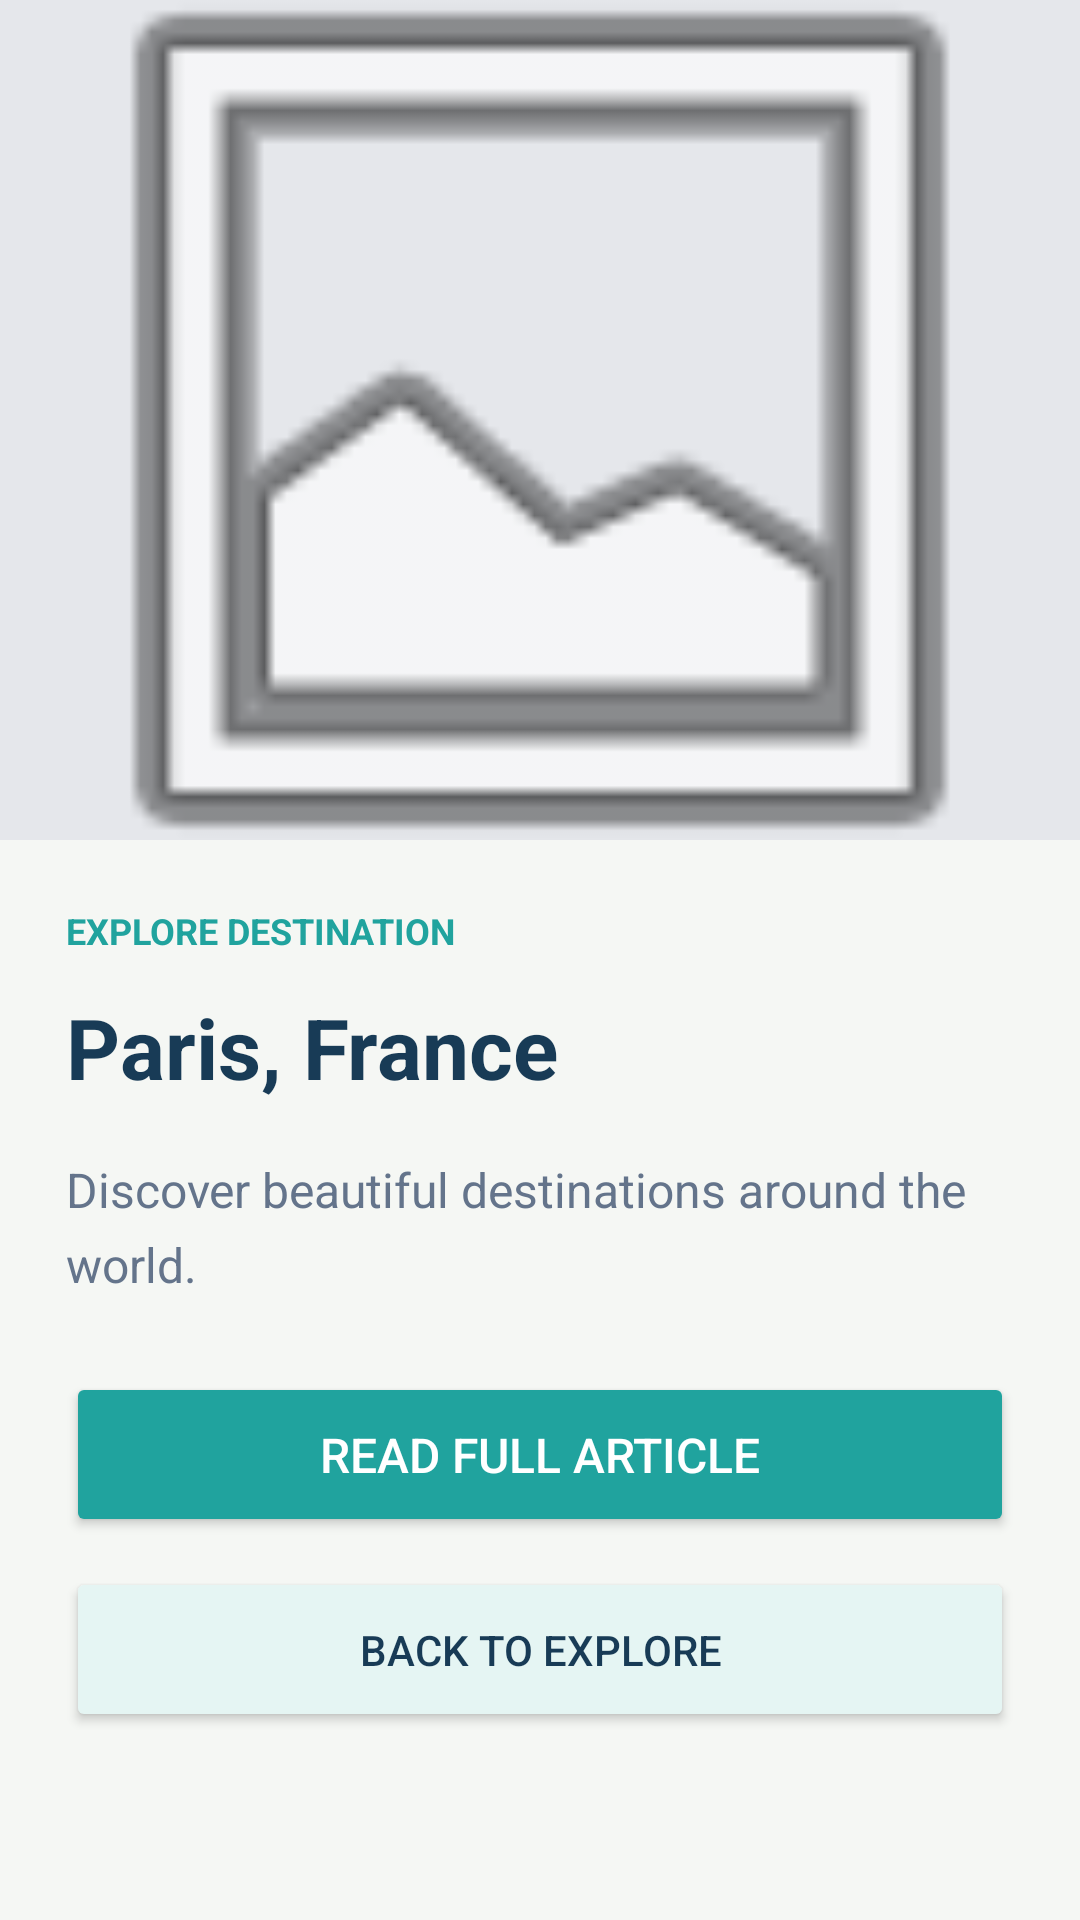

Produce the Android XML layout that renders to this screen, including the resource entries it uses.
<!-- AndroidManifest.xml: application theme Theme.DestinationGuide -->
<!-- res/layout/activity_destination.xml -->
<?xml version="1.0" encoding="utf-8"?>
<ScrollView
    xmlns:android="http://schemas.android.com/apk/res/android"
    android:layout_width="match_parent"
    android:layout_height="match_parent"
    android:background="@color/background"
    android:fillViewport="true">

    <LinearLayout
        android:layout_width="match_parent"
        android:layout_height="wrap_content"
        android:orientation="vertical">

        

        <ImageView
            android:id="@+id/ivDestination"
            android:layout_width="match_parent"
            android:layout_height="280dp"
            android:scaleType="centerCrop"
            android:background="#E5E7EB"
            android:src="@android:drawable/ic_menu_gallery"
            android:contentDescription="Destination photograph"/>

        

        <LinearLayout
            android:layout_width="match_parent"
            android:layout_height="wrap_content"
            android:orientation="vertical"
            android:padding="22dp">

            <TextView
                android:layout_width="wrap_content"
                android:layout_height="wrap_content"
                android:text="EXPLORE DESTINATION"
                android:textColor="@color/secondary"
                android:textSize="12sp"
                android:textStyle="bold"/>

            <TextView
                android:id="@+id/tvTitle"
                android:layout_width="match_parent"
                android:layout_height="wrap_content"
                android:text="Paris, France"
                android:textColor="@color/heading"
                android:textSize="28sp"
                android:textStyle="bold"
                android:paddingTop="12dp"/>

            <TextView
                android:id="@+id/tvDescription"
                android:layout_width="match_parent"
                android:layout_height="wrap_content"
                android:text="Discover beautiful destinations around the world."
                android:textColor="@color/description"
                android:textSize="16sp"
                android:lineSpacingExtra="6dp"
                android:paddingTop="18dp"
                android:paddingBottom="25dp"/>

            <Button
                android:id="@+id/btnReadMore"
                android:layout_width="match_parent"
                android:layout_height="55dp"
                android:text="Read Full Article"
                android:textColor="@color/white"
                android:textSize="16sp"
                android:backgroundTint="@color/secondary"/>

            <Button
                android:id="@+id/btnBackHome"
                android:layout_width="match_parent"
                android:layout_height="55dp"
                android:text="Back to Explore"
                android:textColor="@color/primary"
                android:layout_marginTop="10dp"
                android:backgroundTint="@color/light_teal"/>

        </LinearLayout>

    </LinearLayout>

</ScrollView>
<!-- resources referenced by this layout -->
<resources>
  <color name="background">#F5F7F4</color>
  <color name="description">#64748B</color>
  <color name="heading">#183B56</color>
  <color name="light_teal">#E5F5F3</color>
  <color name="primary">#183B56</color>
  <color name="secondary">#20A39E</color>
  <color name="white">#FFFFFF</color>
  <style name="Theme.DestinationGuide" parent="Base.Theme.DestinationGuide" />
  <style name="Base.Theme.DestinationGuide" parent="Theme.Material3.DayNight.NoActionBar">
          
          
      </style>
</resources>
